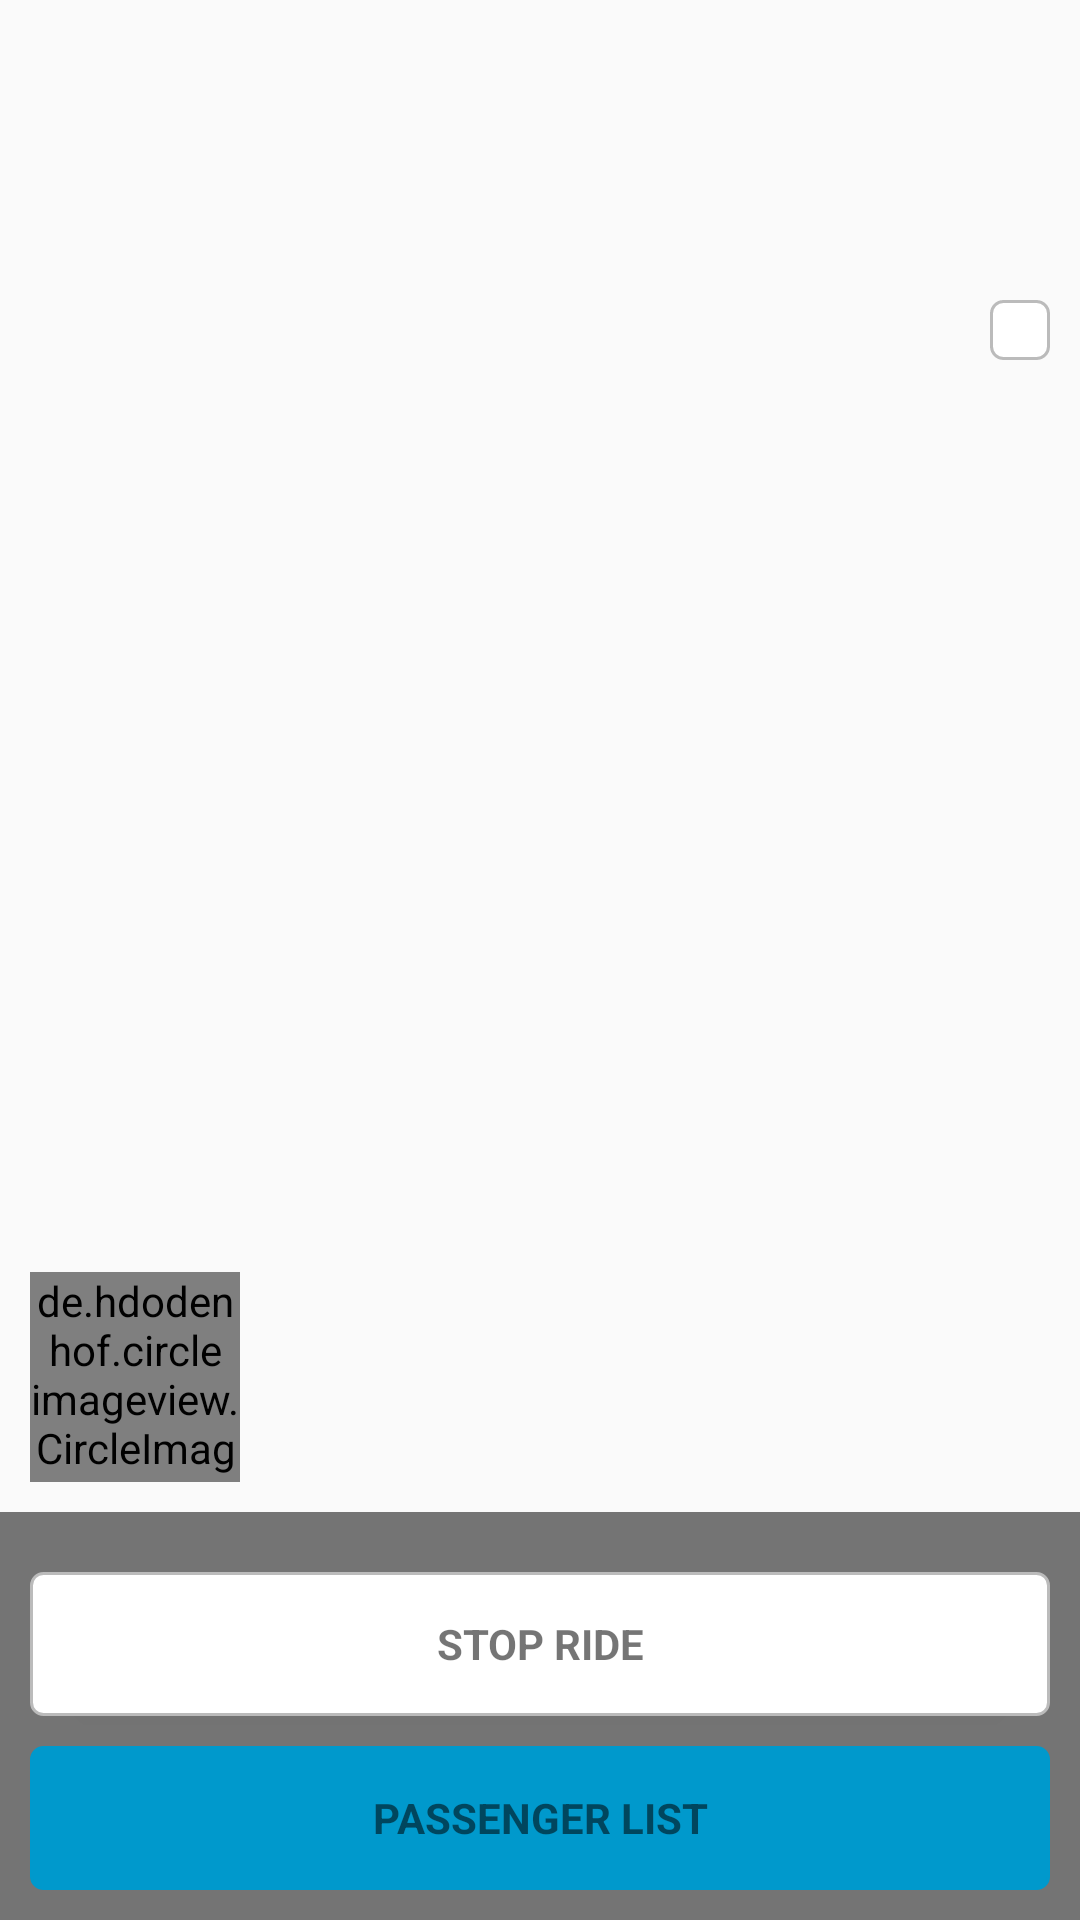

Here is an Android app screen rendered from its layout file. Give the layout XML and the strings, colors and styles it references.
<!-- AndroidManifest.xml: application theme AppTheme -->
<!-- res/layout/fragment_main_drop.xml -->
<?xml version="1.0" encoding="utf-8"?>
<LinearLayout xmlns:android="http://schemas.android.com/apk/res/android"
    android:orientation="vertical" android:layout_width="match_parent"
    android:layout_height="match_parent">
    <RelativeLayout
        android:layout_width="match_parent"
        android:layout_height="match_parent">
        <LinearLayout
            android:orientation="vertical"
            android:layout_width="match_parent"
            android:layout_height="wrap_content"
            android:layout_alignParentTop="true"
            android:layout_alignParentLeft="true"
            android:layout_alignParentStart="true"
            android:id="@+id/search_view">
            <LinearLayout
                android:orientation="vertical"
                android:layout_width="match_parent"
                android:layout_height="wrap_content"
                android:layout_alignParentTop="true"
                android:layout_alignParentLeft="true"
                android:id="@+id/linearLayoutTop">


                <ImageButton
                    android:layout_width="wrap_content"
                    android:layout_height="wrap_content"
                    android:src="@drawable/ic_refresh"
                    android:background="@drawable/refresh_selector"
                    android:layout_gravity="right"
                    android:layout_marginTop="100dp"
                    android:layout_marginRight="10dp"
                    android:id="@+id/refreshLocation"
                    android:onClick="requestRefresh"
                    />

            </LinearLayout>
            <LinearLayout
                android:layout_width="wrap_content"
                android:layout_height="5dp"
                android:background="#00000000">

            </LinearLayout>

        </LinearLayout>

        <LinearLayout
            android:orientation="vertical"
            android:layout_width="match_parent"
            android:layout_height="wrap_content"
            android:layout_alignParentBottom="true"
            android:layout_alignParentLeft="true">

            <de.hdodenhof.circleimageview.CircleImageView
                android:layout_width="70dp"
                android:layout_height="70dp"
                android:src="@drawable/user1"
                android:layout_marginLeft="10dp"
                android:layout_marginBottom="10dp"
                android:layout_gravity="left"
                android:id="@+id/passengerPic"
                />
            <LinearLayout
                android:orientation="vertical"
                android:layout_width="match_parent"
                android:layout_height="wrap_content"
                android:padding="10dp"
                android:background="#88000000">

                <LinearLayout
                    android:layout_width="match_parent"
                    android:layout_height="wrap_content"
                    android:orientation="vertical">

                    <Button android:id="@+id/stop_ride" style="?android:textAppearanceSmall"
                        android:layout_width="match_parent" android:layout_height="wrap_content"
                        android:layout_above="@+id/horizontalScrollView"
                        android:onClick="startStopRideProcess"
                        android:layout_marginTop="10dp"
                        android:text="@string/stop_ride"
                        android:textStyle="bold"
                        android:background="@drawable/refresh_selector" />

                    <Button android:id="@+id/action_button" style="?android:textAppearanceSmall"
                        android:layout_width="match_parent" android:layout_height="wrap_content"
                        android:layout_above="@+id/horizontalScrollView"
                        android:onClick="passengerList"
                        android:layout_marginTop="10dp"
                        android:text="@string/passenger_list"
                        android:textStyle="bold"
                        android:background="@drawable/button_selector" />
                </LinearLayout>

            </LinearLayout>
        </LinearLayout>
    </RelativeLayout>
</LinearLayout>
<!-- resources referenced by this layout -->
<resources>
  <!-- drawable button_selector (drawable) -->
  <?xml version="1.0" encoding="utf-8"?>
  <selector xmlns:android="http://schemas.android.com/apk/res/android" >
      <item android:state_pressed="true">
          <shape >
              <solid
                  android:color="@color/material_blue_500" />
              <stroke
                  android:width="1dp"
                  android:color="@color/material_blue_700" />
              <corners
                  android:radius="4dp" />
              <padding
                  android:left="5dp"
                  android:right="5dp"
                  android:top="5dp"
                  android:bottom="5dp" />
          </shape>
      </item>
      <item >
          <shape >
              <gradient
                  android:startColor="@color/material_blue_700"
                  android:endColor="@color/material_blue_700"
                  android:angle="270" />
              <stroke
                  android:width="1dp"
                  android:color="@color/material_blue_700" />
              <corners
                  android:radius="4dp" />
              <padding
                  android:left="10dp"
                  android:right="10dp"
                  android:top="10dp"
                  android:bottom="10dp" />
          </shape>
      </item>
  </selector>
  <!-- drawable refresh_selector (drawable) -->
  <?xml version="1.0" encoding="utf-8"?>
  <selector xmlns:android="http://schemas.android.com/apk/res/android" >
      <item android:state_pressed="true">
          <shape >
              <solid
                  android:color="@color/grey" />
              <stroke
                  android:width="1dp"
                  android:color="@color/white" />
              <corners
                  android:radius="4dp" />
              <padding
                  android:left="5dp"
                  android:right="5dp"
                  android:top="5dp"
                  android:bottom="5dp" />
          </shape>
      </item>
      <item >
          <shape >
              <gradient
                  android:startColor="@color/white"
                  android:endColor="@color/white"
                  android:angle="270" />
              <stroke
                  android:width="1dp"
                  android:color="@color/grey" />
              <corners
                  android:radius="4dp" />
              <padding
                  android:left="10dp"
                  android:right="10dp"
                  android:top="10dp"
                  android:bottom="10dp" />
          </shape>
      </item>
  </selector>
  <string name="passenger_list">Passenger List</string>
  <string name="stop_ride">Stop Ride</string>
  <style name="AppTheme" parent="Theme.AppCompat.Light.DarkActionBar">
          
  
          
          <item name="colorPrimary">@color/material_blue_500</item>
          <item name="colorPrimaryDark">@color/material_blue_700</item>
          <item name="colorAccent">@color/material_orange</item>
          <item name="colorButtonNormal">#aaf39c00</item>
  
  
          <item name="android:actionBarStyle">@style/MyActionBar</item>
  
          
          <item name="actionBarStyle">@style/MyActionBar</item>
      </style>
  <color name="material_blue_500">#33B5E5</color>
  <color name="material_blue_700">#0099CC</color>
  <color name="grey">#BBBBBB</color>
  <color name="white">#FFFFFF</color>
  <color name="material_orange">#FFBB00</color>
  <style name="MyActionBar" parent="@style/Widget.AppCompat.Light.ActionBar.Solid.Inverse">
          <item name="android:background">@color/material_orange</item>
          <item name="android:logo">@drawable/ic_logo</item>
  
          
          <item name="background">@color/material_orange</item>
          <item name="logo">@drawable/ic_logo</item>
      </style>
  <!-- drawable ic_logo: png bitmap (drawable-mdpi, 5588 bytes) -->
</resources>
